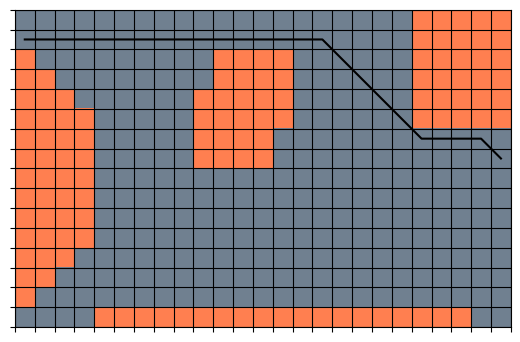

Python code for this plot:
import pandas as pd
import numpy as np
import scipy.stats as stats
import matplotlib.pyplot as plt
from collections import defaultdict

# added packages
import heapq
from matplotlib import colors

#map here
valid_states = [(1 ,16),(2 ,16),(3 ,16),(4 ,16),(5 ,16),(6 ,16),(7 ,16),(8 ,16),(9 ,16),(10,16),(11,16),(12,16),(13,16),(14,16),(15,16),(16,16),(17,16),(18,16),(19,16),(20,16),
                (1 ,15),(2 ,15),(3 ,15),(4 ,15),(5 ,15),(6 ,15),(7 ,15),(8 ,15),(9 ,15),(10,15),(11,15),(12,15),(13,15),(14,15),(15,15),(16,15),(17,15),(18,15),(19,15),(20,15),
                        (2 ,14),(3 ,14),(4 ,14),(5 ,14),(6 ,14),(7 ,14),(8 ,14),(9 ,14),(10,14),                                (15,14),(16,14),(17,14),(18,14),(19,14),(20,14),
                                (3 ,13),(4 ,13),(5 ,13),(6 ,13),(7 ,13),(8 ,13),(9 ,13),(10,13),                                (15,13),(16,13),(17,13),(18,13),(19,13),(20,13),
                                        (4 ,12),(5 ,12),(6 ,12),(7 ,12),(8 ,12),(9 ,12),                                        (15,12),(16,12),(17,12),(18,12),(19,12),(20,12),
                                                (5 ,11),(6 ,11),(7 ,11),(8 ,11),(9 ,11),                                        (15,11),(16,11),(17,11),(18,11),(19,11),(20,11),
                                                (5 ,10),(6 ,10),(7 ,10),(8 ,10),(9 ,10),                                (14,10),(15,10),(16,10),(17,10),(18,10),(19,10),(20,10),(21,10),(22,10),(23,10),(24,10),(25,10),
                                                (5 ,9 ),(6 ,9 ),(7 ,9 ),(8 ,9 ),(9 ,9 ),                                (14,9 ),(15,9 ),(16,9 ),(17,9 ),(18,9 ),(19,9 ),(20,9 ),(21,9 ),(22,9 ),(23,9 ),(24,9 ),(25,9 ),
                                                (5 ,8 ),(6 ,8 ),(7 ,8 ),(8 ,8 ),(9 ,8 ),(10,8 ),(11,8 ),(12,8 ),(13,8 ),(14,8 ),(15,8 ),(16,8 ),(17,8 ),(18,8 ),(19,8 ),(20,8 ),(21,8 ),(22,8 ),(23,8 ),(24,8 ),(25,8 ),
                                                (5 ,7 ),(6 ,7 ),(7 ,7 ),(8 ,7 ),(9 ,7 ),(10,7 ),(11,7 ),(12,7 ),(13,7 ),(14,7 ),(15,7 ),(16,7 ),(17,7 ),(18,7 ),(19,7 ),(20,7 ),(21,7 ),(22,7 ),(23,7 ),(24,7 ),(25,7 ),
                                                (5 ,6 ),(6 ,6 ),(7 ,6 ),(8 ,6 ),(9 ,6 ),(10,6 ),(11,6 ),(12,6 ),(13,6 ),(14,6 ),(15,6 ),(16,6 ),(17,6 ),(18,6 ),(19,6 ),(20,6 ),(21,6 ),(22,6 ),(23,6 ),(24,6 ),(25,6 ),
                                                (5 ,5 ),(6 ,5 ),(7 ,5 ),(8 ,5 ),(9 ,5 ),(10,5 ),(11,5 ),(12,5 ),(13,5 ),(14,5 ),(15,5 ),(16,5 ),(17,5 ),(18,5 ),(19,5 ),(20,5 ),(21,5 ),(22,5 ),(23,5 ),(24,5 ),(25,5 ),
                                        (4 ,4 ),(5 ,4 ),(6 ,4 ),(7 ,4 ),(8 ,4 ),(9 ,4 ),(10,4 ),(11,4 ),(12,4 ),(13,4 ),(14,4 ),(15,4 ),(16,4 ),(17,4 ),(18,4 ),(19,4 ),(20,4 ),(21,4 ),(22,4 ),(23,4 ),(24,4 ),(25,4 ),
                                (3 , 3),(4 ,3 ),(5 ,3 ),(6 ,3 ),(7 ,3 ),(8 ,3 ),(9 ,3 ),(10,3 ),(11,3 ),(12,3 ),(13,3 ),(14,3 ),(15,3 ),(16,3 ),(17,3 ),(18,3 ),(19,3 ),(20,3 ),(21,3 ),(22,3 ),(23,3 ),(24,3 ),(25,3 ),
                        (2, 2 ),(3 , 2),(4 ,2 ),(5 ,2 ),(6 ,2 ),(7 ,2 ),(8 ,2 ),(9 ,2 ),(10,2 ),(11,2 ),(12,2 ),(13,2 ),(14,2 ),(15,2 ),(16,2 ),(17,2 ),(18,2 ),(19,2 ),(20,2 ),(21,2 ),(22,2 ),(23,2 ),(24,2 ),(25,2 ),
                (1 ,1 ),(2, 1 ),(3 , 1),(4 ,1 ),                                                                                                                                                        (24,1 ),(25,1 )]

def adjacent_states(state):
    x, y = state
    adjacent = {}
    directions = [(0, 1), (0, -1), (1, 0), (-1, 0), (1, 1), (-1, 1), (1, -1), (-1, -1)]
    
    for dx, dy in directions:
        newState = (x + dx, y + dy)
        if newState in valid_states:
            #cardinal directions
            if dx == 0 or dy == 0:
                stepCost = 1
            #diagonal
            else:
                stepCost = np.sqrt(2)
            adjacent[newState] = stepCost
    return adjacent

print(adjacent_states((1,15)))

def heuristic_cols(state, goal):
    xstate = state[0]
    xgoal = goal[0]
    return abs(xstate - xgoal)

def heuristic_rows(state, goal):
    ystate = state[1]
    ygoal = state[1]
    return abs(ystate - ygoal)

def heuristic_eucl(state, goal):
    xstate = state[0]
    ystate = state[1]
    
    xgoal = goal[0]
    ygoal = state[1]
    return np.sqrt((xstate - xgoal)**2 + (ystate - ygoal)**2)

def heuristic_max(state, goal):
    return max(heuristic_cols(state, goal), heuristic_rows(state, goal), heuristic_eucl(state, goal))

def path(previous, s): 
    '''
    `previous` is a dictionary chaining together the predecessor state that led to each state
    `s` will be None for the initial state
    otherwise, start from the last state `s` and recursively trace `previous` back to the initial state,
    constructing a list of states visited as we go
    '''
    if s is None:
        return []
    else:
        return path(previous, previous[s])+[s]

def pathcost(path, step_costs):
    '''
    add up the step costs along a path, which is assumed to be a list output from the `path` function above
    '''
    cost = 0
    for s in range(len(path)-1):
        cost += step_costs[path[s]][path[s+1]]
    return cost

class Frontier_PQ:
    ''' frontier class for uniform search, ordered by path cost '''
    
    def __init__(self, start, cost):
        self.states = {}
        self.q = []
        self.add(start, cost)
        
    def add(self, state, cost):
        ''' push the new state and cost to get there onto the heap'''
        heapq.heappush(self.q, (cost, state))
        self.states[state] = cost

    def pop(self):
        (cost, state) = heapq.heappop(self.q)  # get cost of getting to explored state
        self.states.pop(state)    # and remove from frontier
        return (cost, state)

    def replace(self, state, cost):
        ''' found a cheaper route to `state`, replacing old cost with new `cost` '''
        self.states[state] = cost
        for i, (oldcost, oldstate) in enumerate(self.q):
            if oldstate==state and oldcost > cost:
                self.q[i] = (cost, state)
                heapq._siftdown(self.q, 0, i) # now i is posisbly out of order; restore
        return

def astar_search(start, goal, state_graph, heuristic, return_cost=False, return_nexp=False):
    '''A* search from `start` to `goal`
    start = initial state
    goal = goal state
    heuristic = function for estimated cost to goal (function name)
    return_cost = logical (True/False) for whether or not to return the total path cost
    return_nexp = logical (True/False) for whether or not to return the number of nodes expanded
    '''         
    frontier = Frontier_PQ(start, 0)
    previous = {start : None}
    explored = {}
    n_exp = 0
    while frontier:
        s = frontier.pop()
        n_exp += 1
        #print('exploring {}'.format(s[1]))
        if s[1] == goal:
            if return_cost:
                if return_nexp:
                    return (path(previous, s[1]), pathcost(path(previous, s[1]), state_graph), n_exp)
                    #return (path(previous, s[1]), pathcost(path(previous, s[1]), state_graph), len(explored))
                else:
                    return (path(previous, s[1]), pathcost(path(previous, s[1]), state_graph))
            else:
                if return_nexp:
                    return (path(previous, s[1]), n_exp)
                else:
                    return path(previous, s[1])
        explored[s[1]] = pathcost(path(previous, s[1]), state_graph)
        for s2 in state_graph[s[1]]:
            newcost = explored[s[1]] + state_graph[s[1]][s2] + heuristic(s2, goal)
            if (s2 not in explored) and (s2 not in frontier.states):
                frontier.add(s2, newcost)
                previous[s2] = s[1]
            elif (s2 in frontier.states) and (frontier.states[s2] > newcost):
                frontier.replace(s2, newcost)
                previous[s2] = s[1]
                
start = (1,15)
goal = (25,9)
state_graph = {state: adjacent_states(state) for state in valid_states}
result = astar_search(start, goal, state_graph, heuristic_max, True, True)
print("Shortest path:", result[0])
print("Total path cost:", result[1])
print("Number of nodes expanded:", result[2])

def plot_maze(maze, path=None):
    ''' visualize the binary `maze` (assumed numpy array) and solution `path` (if provided)'''

    nrow, ncol = maze.shape
    #print(nrow, ncol)
    # create colormap
    cmap = colors.ListedColormap(['coral', 'slategray'])

    fig, ax = plt.subplots()
    ax.imshow(maze, cmap=cmap, origin='lower')
    
    # draw gridlines
    ax.grid(which='major', axis='both', linestyle='-', color='k')
    ax.set_xticks(np.arange(-.5, ncol, 1))
    ax.set_yticks(np.arange(-.5, nrow, 1))
    ax.xaxis.set_ticklabels([])
    ax.yaxis.set_ticklabels([])
    
    # now draw the solution path, if one is provided
    # 
    if path:
        path_x = [point[0] - 1 for point in path]  # Adjust x coordinates
        path_y = [point[1] - 1 for point in path]  # Adjust y coordinates
        ax.plot(path_x, path_y, c='black')
    
    plt.show()
#     if path == maze_sol_bfs:
#         ax.set_title("Breadth First Search Path")
    
#     elif path == maze_sol_dfs:
#         ax.set_title("Depth First Search Path")
#     plt.show()

#convert coordinate grid to 1s and 0s
maze = np.zeros((16, 25))
for state, adjacents in state_graph.items():
    for adjacent in adjacents:
        x, y = state
        maze[y-1, x-1] = 1 #if obstabcle, place 1

plot_maze(maze, path=result[0])
